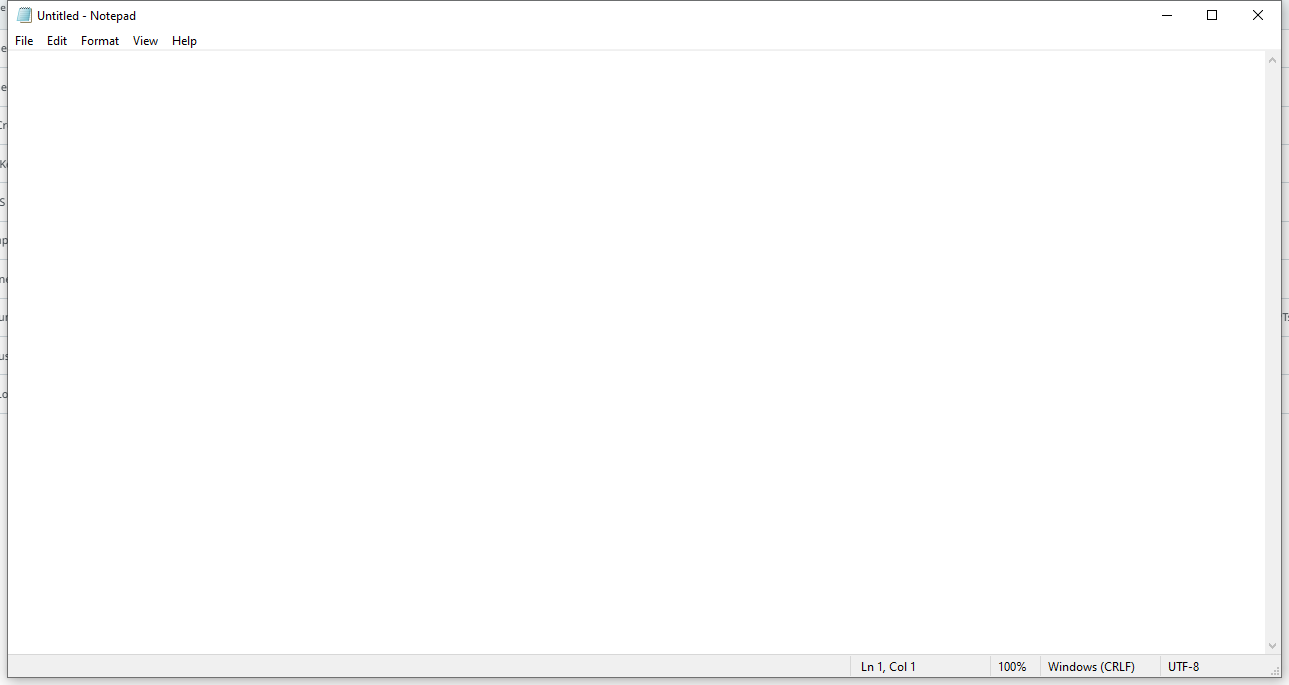
Workflow: Main

Step 1: Use Application: Untitled - Notepad on the element in window 'Untitled - Notepad' (notepad.exe)

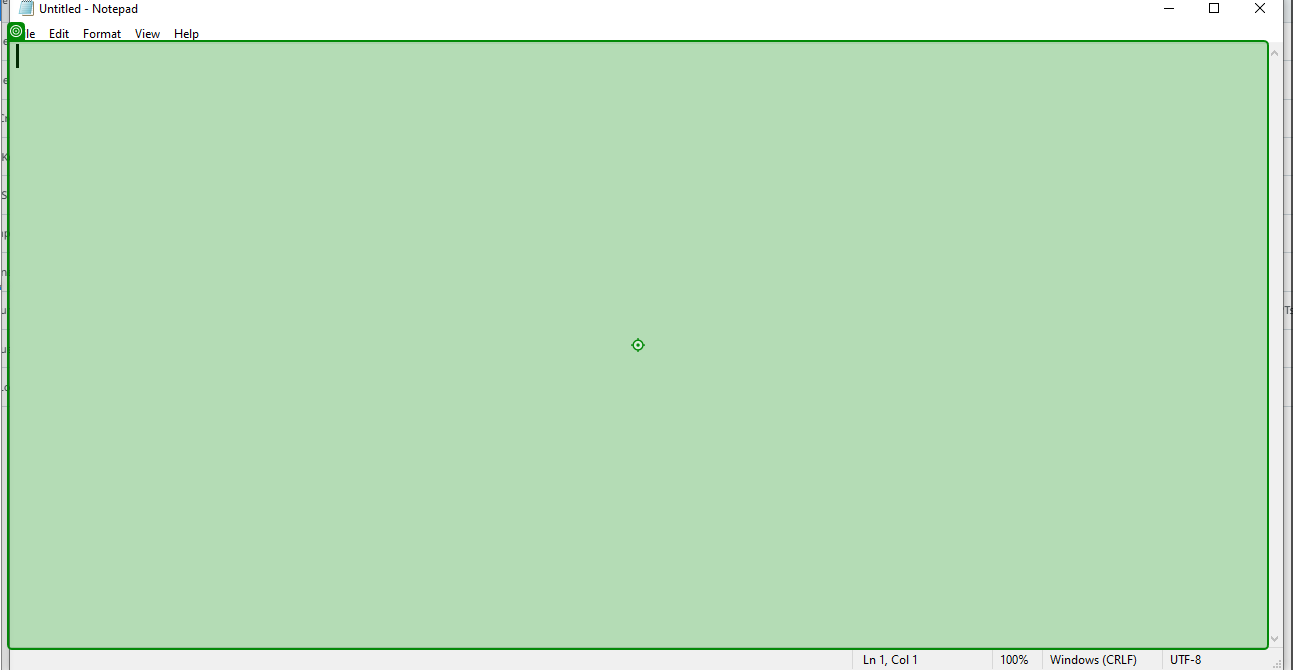
Step 2: type [username] into 'editable text'

Step 3: type a value into 'editable text' (same screen as step 2)